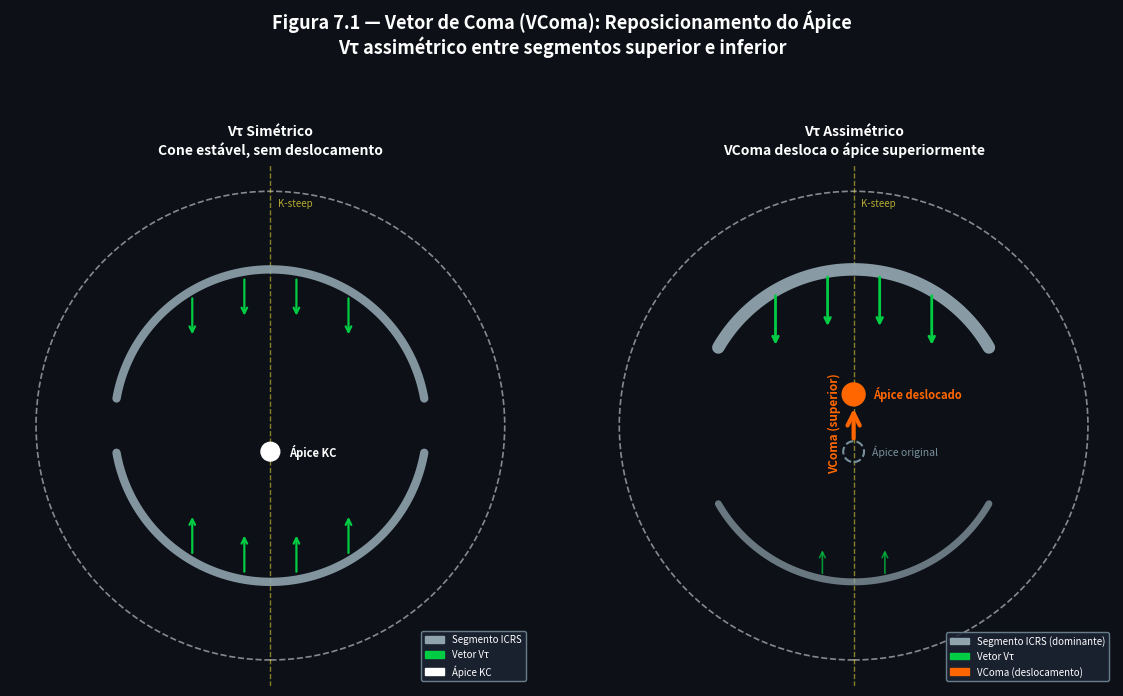

Write Python code to recreate this figure.
"""
Figura 7.1 — VComa: Assimetria do Vtau e Reposicionamento do Apice
Atlas Vetorial ICRS — Capitulo 7 (VComa)
"""

import numpy as np
import matplotlib.pyplot as plt
import matplotlib.patches as mpatches
from matplotlib.patches import FancyArrowPatch, Arc, Circle, FancyBboxPatch
import os

BASE     = r"C:\Users\3D_OCT\Documents\Antigravity\Vetores Anel"
OUT      = os.path.join(BASE, "images", "CH-007_VComa", "fig_7_1_vcoma_assimetria.png")
os.makedirs(os.path.dirname(OUT), exist_ok=True)

BG       = "#0D1117"
COL_VR   = "#CC2200"
COL_VT   = "#00B4DC"
COL_VTau = "#00CC44"
COL_VCOMA= "#FF6600"
COL_VEND = "#00FF88"
COL_ICRS = "#90A4AE"
COL_ORIG = "#FFEB3B"
COL_NEW  = "#FFFFFF"
COL_TEXT = "#FFFFFF"
COL_DIM  = "#78909C"

fig, axes = plt.subplots(1, 2, figsize=(12, 8), facecolor=BG)
fig.subplots_adjust(left=0.04, right=0.96, top=0.84, bottom=0.06, wspace=0.12)

# ── helper: draw limbus circle ──────────────────────────────────────────────
def draw_limbus(ax):
    limbus = plt.Circle((0, 0), 4.5, fill=False, color='white',
                         linestyle='--', linewidth=1.2, alpha=0.5)
    ax.add_patch(limbus)

# ═══════════════════════════════════════════════════════════════════════════
# LEFT PANEL — Vtau Simétrico
# ═══════════════════════════════════════════════════════════════════════════
ax = axes[0]
ax.set_facecolor(BG)
ax.set_xlim(-5, 5)
ax.set_ylim(-5, 5)
ax.set_aspect('equal')
ax.axis('off')

draw_limbus(ax)

# K-steep vertical dashed line
ax.axvline(0, color=COL_ORIG, linestyle='--', linewidth=1.0, alpha=0.5, label='_')
ax.text(0.15, 4.2, 'K-steep', color=COL_ORIG, fontsize=7, ha='left', alpha=0.7)

# Superior ICRS arc (90 to 270 counterclockwise = top half)
theta_sup = np.linspace(np.radians(10), np.radians(170), 120)
r_arc = 3.0
ax.plot(r_arc * np.cos(theta_sup), r_arc * np.sin(theta_sup),
        color=COL_ICRS, linewidth=6, solid_capstyle='round', alpha=0.9)

# Inferior ICRS arc (bottom half, 190 to 350)
theta_inf = np.linspace(np.radians(190), np.radians(350), 120)
ax.plot(r_arc * np.cos(theta_inf), r_arc * np.sin(theta_inf),
        color=COL_ICRS, linewidth=6, solid_capstyle='round', alpha=0.9)

# Symmetric Vtau arrows — 4 pairs (2 up, 2 down from each arc)
arrow_kw = dict(color=COL_VTau, linewidth=1.5)
arrowprops = dict(arrowstyle='->', color=COL_VTau, lw=1.5)

# Superior arc arrows pointing downward (pushing cone down)
for xpos in [-1.5, -0.5, 0.5, 1.5]:
    ybase = np.sqrt(max(0, r_arc**2 - xpos**2))
    ax.annotate('', xy=(xpos, ybase - 0.9), xytext=(xpos, ybase - 0.1),
                arrowprops=dict(arrowstyle='->', color=COL_VTau, lw=1.6))

# Inferior arc arrows pointing upward (pushing cone up)
for xpos in [-1.5, -0.5, 0.5, 1.5]:
    ybase = -np.sqrt(max(0, r_arc**2 - xpos**2))
    ax.annotate('', xy=(xpos, ybase + 0.9), xytext=(xpos, ybase + 0.1),
                arrowprops=dict(arrowstyle='->', color=COL_VTau, lw=1.6))

# Cone apex — white dot
apex = plt.Circle((0, -0.5), 0.18, color=COL_NEW, zorder=5)
ax.add_patch(apex)
ax.text(0.35, -0.5, 'Ápice KC', color=COL_NEW, fontsize=8,
        va='center', fontweight='bold')

ax.set_title('Vτ Simétrico\nCone estável, sem deslocamento',
             color=COL_TEXT, fontsize=10, pad=8, fontweight='bold')

# legend proxy
sup_patch = mpatches.Patch(color=COL_ICRS, label='Segmento ICRS')
tau_patch = mpatches.Patch(color=COL_VTau, label='Vetor Vτ')
apex_patch = mpatches.Patch(color=COL_NEW, label='Ápice KC')
ax.legend(handles=[sup_patch, tau_patch, apex_patch],
          loc='lower right', fontsize=7, facecolor='#1C2333',
          edgecolor=COL_DIM, labelcolor=COL_TEXT, framealpha=0.85)

# ═══════════════════════════════════════════════════════════════════════════
# RIGHT PANEL — Vtau Assimétrico / VComa Ativo
# ═══════════════════════════════════════════════════════════════════════════
ax = axes[1]
ax.set_facecolor(BG)
ax.set_xlim(-5, 5)
ax.set_ylim(-5, 5)
ax.set_aspect('equal')
ax.axis('off')

draw_limbus(ax)

# K-steep dashed line
ax.axvline(0, color=COL_ORIG, linestyle='--', linewidth=1.0, alpha=0.5)
ax.text(0.15, 4.2, 'K-steep', color=COL_ORIG, fontsize=7, ha='left', alpha=0.7)

# Superior arc — longer / dominant (120° centered at top)
theta_sup2 = np.linspace(np.radians(30), np.radians(150), 120)
ax.plot(r_arc * np.cos(theta_sup2), r_arc * np.sin(theta_sup2),
        color=COL_ICRS, linewidth=9, solid_capstyle='round', alpha=0.95)

# Inferior arc — smaller (60° centered at bottom)
theta_inf2 = np.linspace(np.radians(210), np.radians(330), 80)
ax.plot(r_arc * np.cos(theta_inf2), r_arc * np.sin(theta_inf2),
        color=COL_ICRS, linewidth=5, solid_capstyle='round', alpha=0.7)

# Superior arc arrows — 4 stronger downward arrows
for xpos in [-1.5, -0.5, 0.5, 1.5]:
    ybase = np.sqrt(max(0, r_arc**2 - xpos**2))
    ax.annotate('', xy=(xpos, ybase - 1.1), xytext=(xpos, ybase - 0.05),
                arrowprops=dict(arrowstyle='->', color=COL_VTau, lw=2.0))

# Inferior arc arrows — 2 weaker upward arrows
for xpos in [-0.6, 0.6]:
    ybase = -np.sqrt(max(0, r_arc**2 - xpos**2))
    ax.annotate('', xy=(xpos, ybase + 0.6), xytext=(xpos, ybase + 0.05),
                arrowprops=dict(arrowstyle='->', color=COL_VTau, lw=1.2, alpha=0.7))

# Original apex — dashed circle
orig_circle = plt.Circle((0, -0.5), 0.2, fill=False, color=COL_DIM,
                          linestyle='--', linewidth=1.5, zorder=4)
ax.add_patch(orig_circle)
ax.text(0.35, -0.5, 'Ápice original', color=COL_DIM, fontsize=7.5,
        va='center', style='italic')

# New apex — filled orange dot
new_apex = plt.Circle((0, 0.6), 0.22, color=COL_VCOMA, zorder=6)
ax.add_patch(new_apex)
ax.text(0.38, 0.6, 'Ápice deslocado', color=COL_VCOMA, fontsize=8,
        va='center', fontweight='bold')

# VComa arrow — large orange, from original to new apex
ax.annotate('', xy=(0, 0.38), xytext=(0, -0.3),
            arrowprops=dict(arrowstyle='->', color=COL_VCOMA, lw=3.0,
                            mutation_scale=22))
ax.text(-0.25, 0.05, 'VComa (superior)', color=COL_VCOMA, fontsize=8.5,
        ha='right', fontweight='bold', rotation=90, va='center')

ax.set_title('Vτ Assimétrico\nVComa desloca o ápice superiormente',
             color=COL_TEXT, fontsize=10, pad=8, fontweight='bold')

# legend
sup_patch2 = mpatches.Patch(color=COL_ICRS, label='Segmento ICRS (dominante)')
tau_patch2 = mpatches.Patch(color=COL_VTau, label='Vetor Vτ')
vcoma_patch = mpatches.Patch(color=COL_VCOMA, label='VComa (deslocamento)')
ax.legend(handles=[sup_patch2, tau_patch2, vcoma_patch],
          loc='lower right', fontsize=7, facecolor='#1C2333',
          edgecolor=COL_DIM, labelcolor=COL_TEXT, framealpha=0.85)

# ── Main title ───────────────────────────────────────────────────────────
fig.suptitle(
    'Figura 7.1 — Vetor de Coma (VComa): Reposicionamento do Ápice\n'
    'Vτ assimétrico entre segmentos superior e inferior',
    color=COL_TEXT, fontsize=13, fontweight='bold', y=0.97
)

plt.savefig(OUT, dpi=200, bbox_inches='tight', facecolor=BG)
plt.close()
print(f"Saved: {OUT}")
